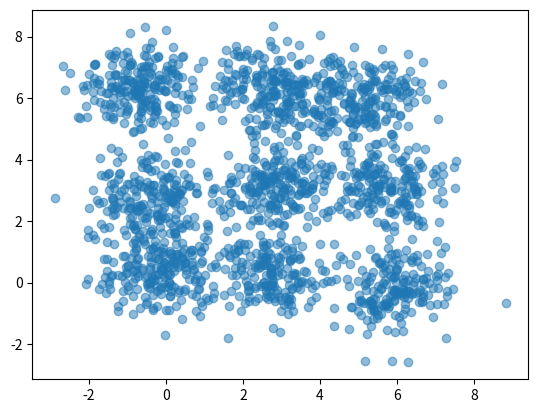

Here is the Python script that generated this plot: (Note: this script raises an exception after producing the figure.)
import sys

import numpy as np

spacing = 3.0
sigma = 0.75
sl = 3
n_dim = 2

cov = np.eye(n_dim) * sigma * sigma
n_data = 200
data_points = []
for mean_x in np.arange(0, spacing * sl, spacing):
    for mean_y in np.arange(0, spacing * sl, spacing):
        mean_x += np.random.uniform(-0.5, 0.5)
        mean_y += np.random.uniform(-0.5, 0.5)
        data_points.append(
            np.random.multivariate_normal((mean_x, mean_y), cov, size=np.random.choice(np.arange(n_data - 20, n_data + 20))))
data_points = np.vstack(data_points)
print(data_points.shape)

import matplotlib.pyplot as plt
fig, ax = plt.subplots()
ax.scatter(*data_points.T, alpha=0.5)
plt.show()

np.savetxt(sys.argv[1], data_points.T)
